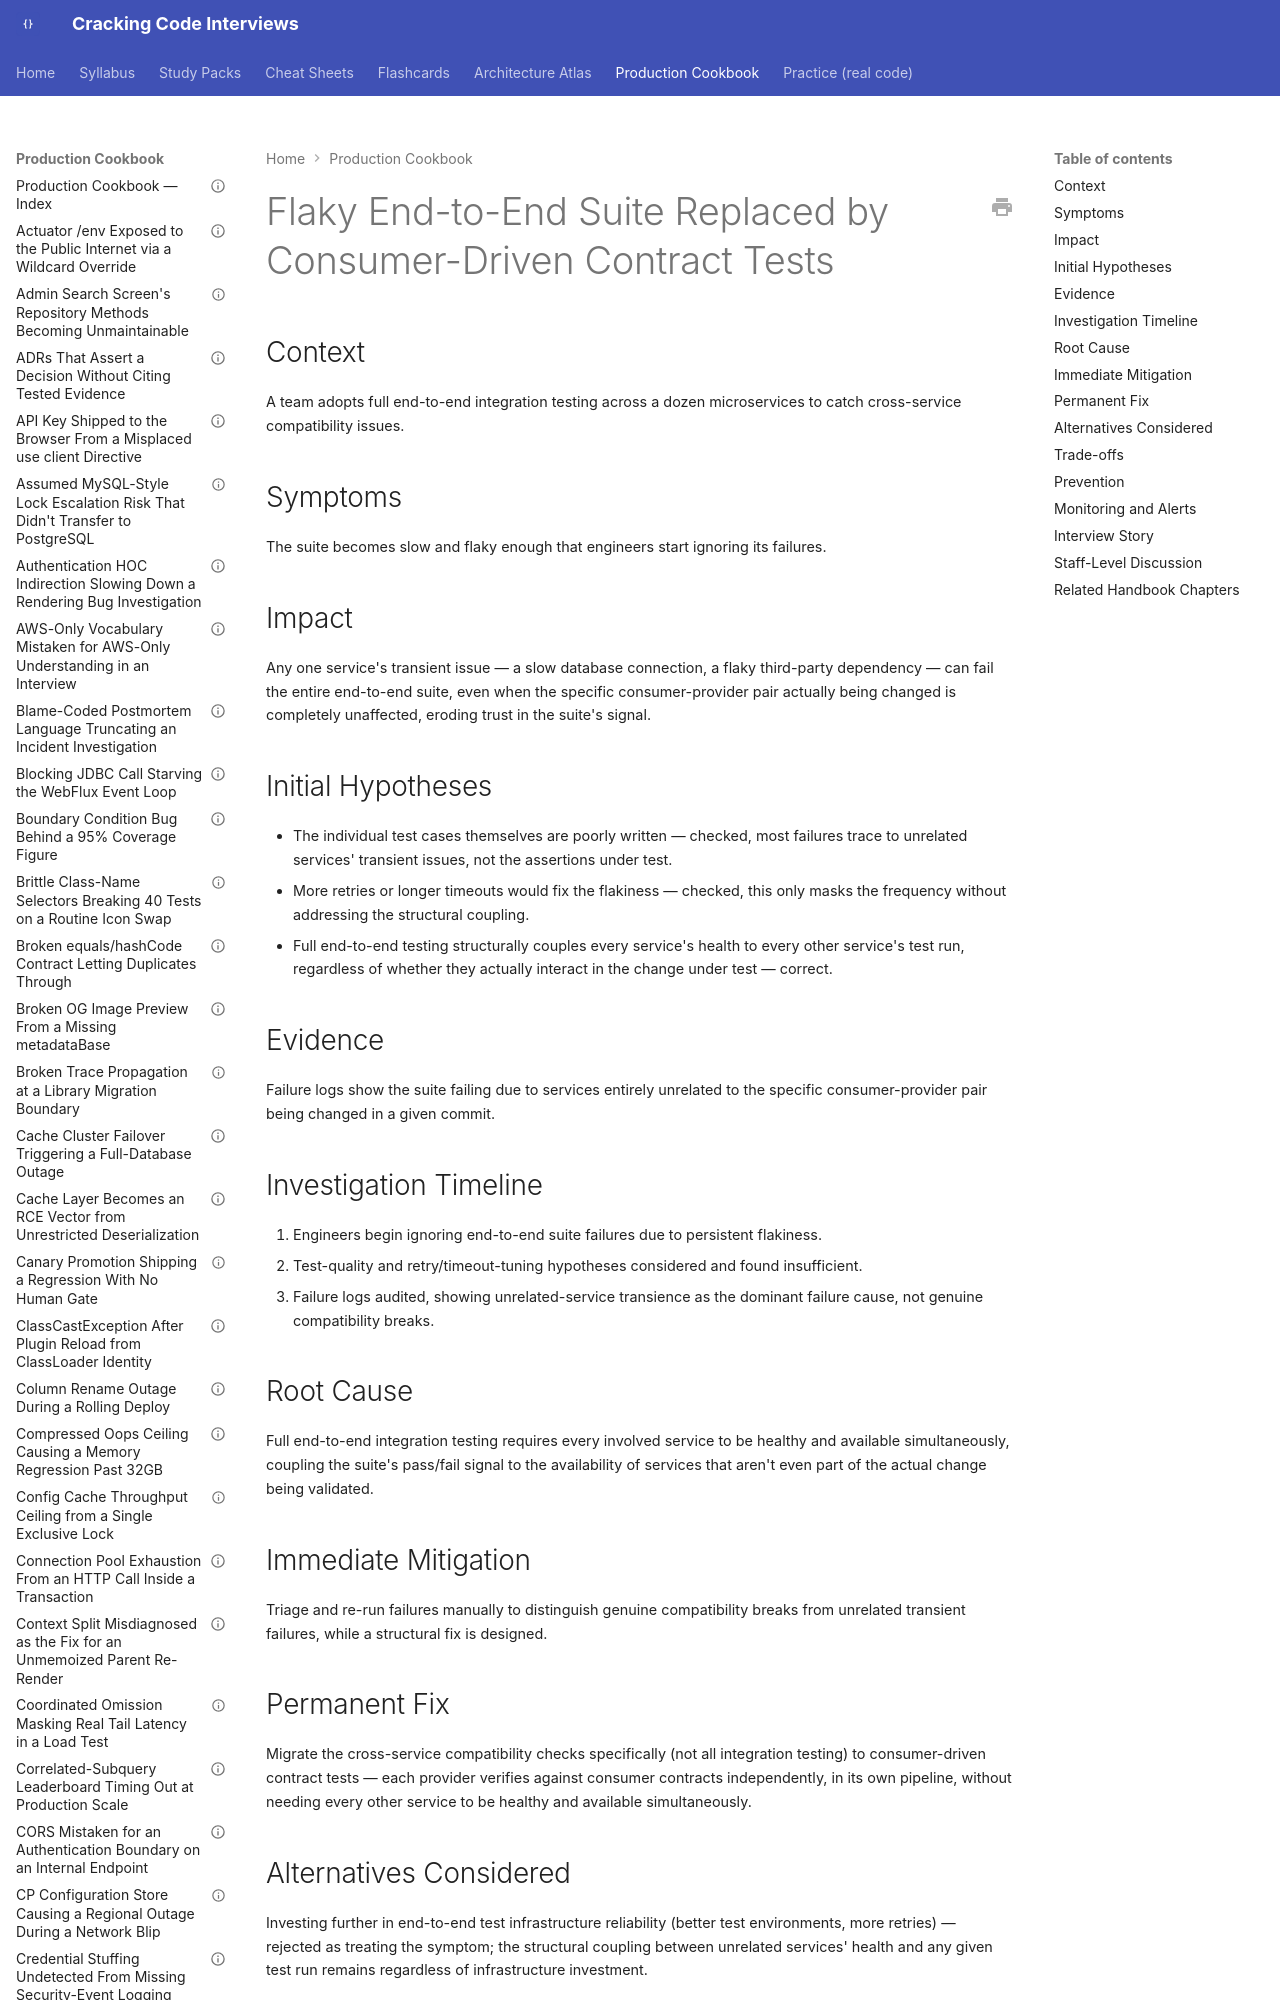

repository: JuanMelendres/cracking-code-interviews · page: production-cookbook/flaky-end-to-end-suite-replaced-by-consumer-driven-contract-tests/index.html · generator: mkdocs

---
title: "Flaky End-to-End Suite Replaced by Consumer-Driven Contract Tests"
document_type: production-cookbook-entry
domain: testing
status: draft
last_updated: 2026-09-12
related_handbook:
  - ../syllabus/08-testing/contract-testing-for-services.md
source: syllabus/08-testing/contract-testing-for-services.md#production-scenarios
---

# Flaky End-to-End Suite Replaced by Consumer-Driven Contract Tests

## Context

A team adopts full end-to-end integration testing across a dozen microservices to catch cross-service compatibility issues.

## Symptoms

The suite becomes slow and flaky enough that engineers start ignoring its failures.
